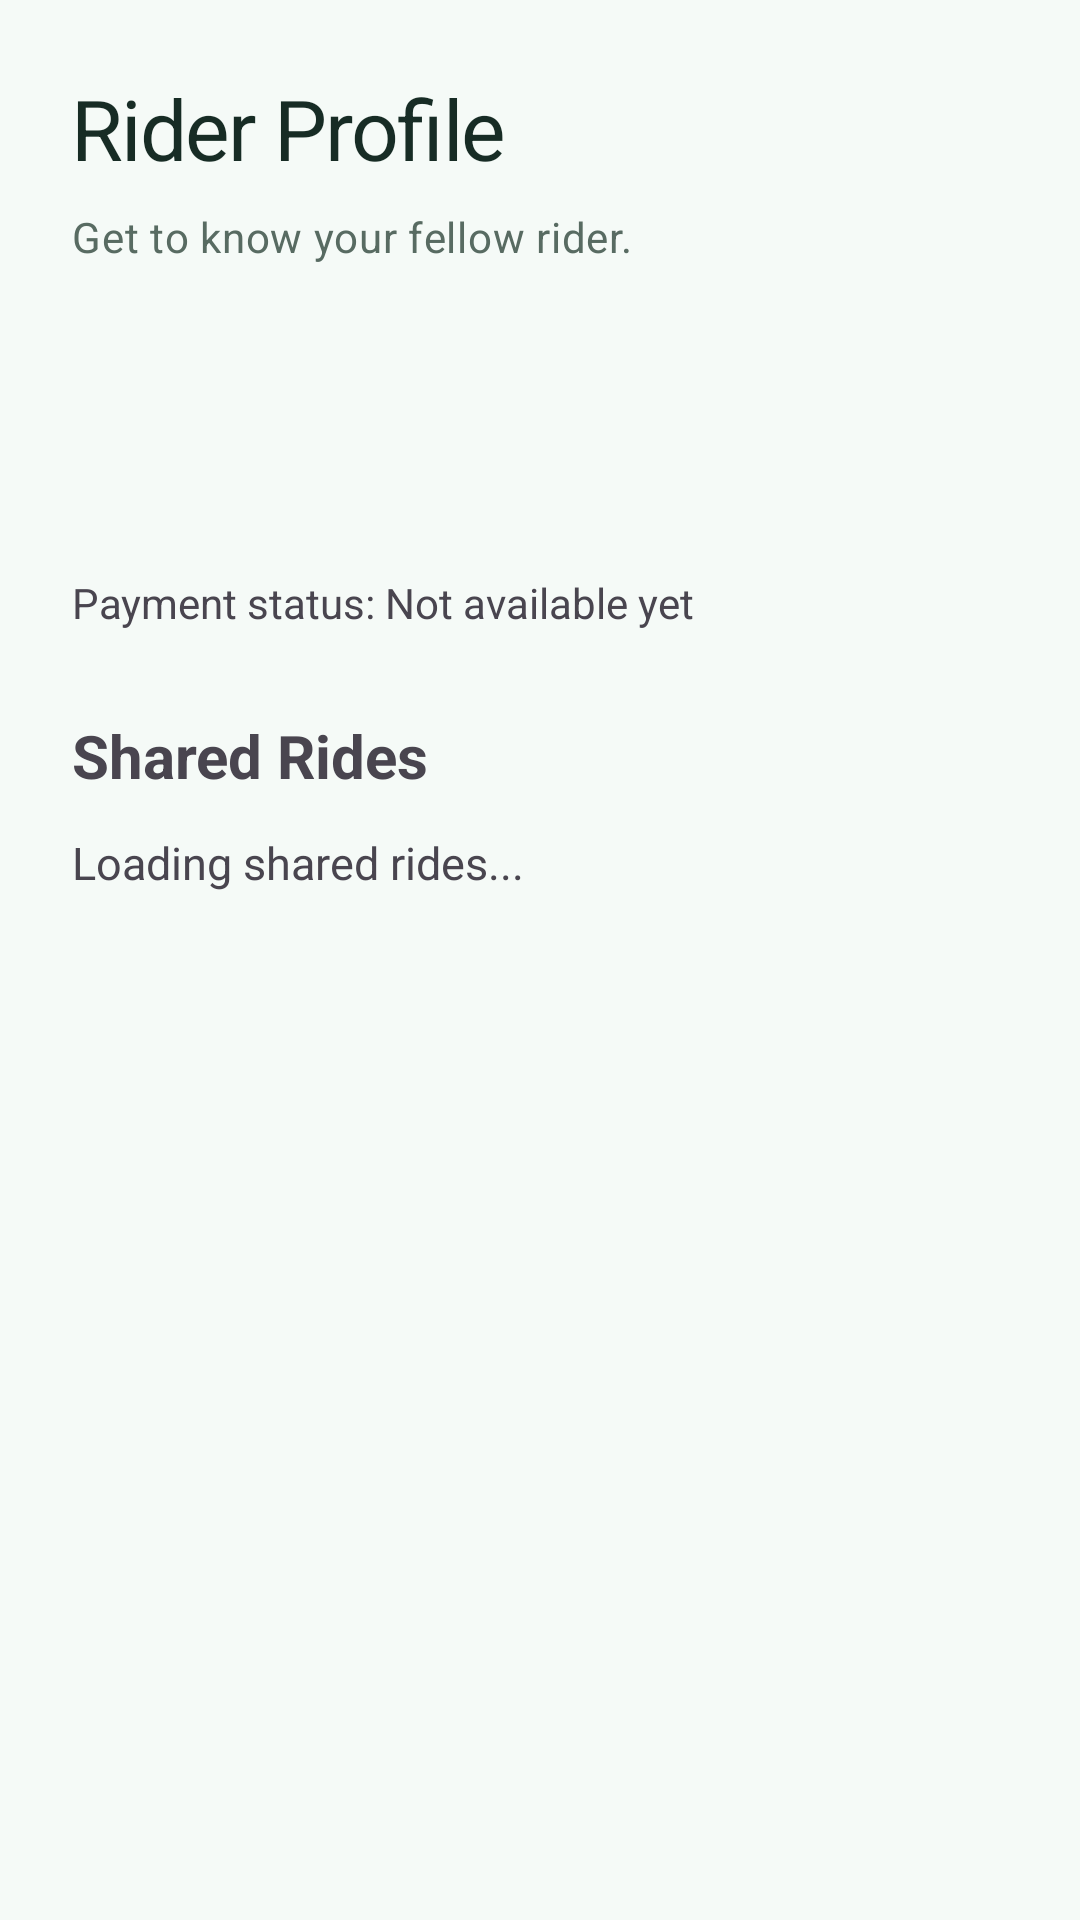

Here is an Android app screen rendered from its layout file. Give the layout XML and the strings, colors and styles it references.
<!-- AndroidManifest.xml: application theme Theme.TrojanRideShare -->
<!-- res/layout/fragment_public_profile.xml -->
<?xml version="1.0" encoding="utf-8"?>
<ScrollView xmlns:android="http://schemas.android.com/apk/res/android" android:layout_width="match_parent" android:layout_height="match_parent" android:fillViewport="true" android:background="@color/app_background">
    <LinearLayout android:layout_width="match_parent" android:layout_height="wrap_content" android:orientation="vertical" android:padding="24dp">
        <TextView android:layout_width="match_parent" android:layout_height="wrap_content" android:layout_marginBottom="8dp" android:text="Rider Profile" android:textAppearance="@style/TextAppearance.Trojan.Title" />
        <TextView android:layout_width="match_parent" android:layout_height="wrap_content" android:text="Get to know your fellow rider." android:textAppearance="@style/TextAppearance.Trojan.Subtitle" android:layout_marginBottom="24dp" />
        <TextView android:id="@+id/publicProfileNickname" android:layout_width="match_parent" android:layout_height="wrap_content" android:textSize="22sp" android:textStyle="bold" />
        <TextView android:id="@+id/publicProfileName" android:layout_width="match_parent" android:layout_height="wrap_content" android:layout_marginTop="12dp" android:textSize="16sp" />
        <TextView android:id="@+id/publicProfilePaymentStatus" android:layout_width="match_parent" android:layout_height="wrap_content" android:layout_marginTop="16dp" android:text="Payment status: Not available yet" />
        <TextView android:layout_width="match_parent" android:layout_height="wrap_content" android:layout_marginTop="28dp" android:text="Shared Rides" android:textSize="20sp" android:textStyle="bold" />
        <TextView android:id="@+id/publicProfileSharedRides" android:layout_width="match_parent" android:layout_height="wrap_content" android:layout_marginTop="12dp" android:text="Loading shared rides..." android:textSize="15sp" />
        <TextView android:id="@+id/publicProfileMessage" android:layout_width="match_parent" android:layout_height="wrap_content" android:layout_marginTop="16dp" android:accessibilityLiveRegion="polite" />
    </LinearLayout>
</ScrollView>
<!-- resources referenced by this layout -->
<resources>
  <color name="app_background">#F5FAF7</color>
  <style name="TextAppearance.Trojan.Subtitle" parent="TextAppearance.Material3.BodyMedium">
          <item name="android:textColor">@color/app_muted</item>
          <item name="android:lineSpacingExtra">3dp</item>
      </style>
  <style name="TextAppearance.Trojan.Title" parent="TextAppearance.Material3.HeadlineMedium">
          <item name="android:fontFamily">sans-serif-medium</item>
          <item name="android:textSize">28sp</item>
          <item name="android:textColor">@color/app_ink</item>
          <item name="android:letterSpacing">-0.02</item>
      </style>
  <style name="Theme.TrojanRideShare" parent="Base.Theme.TrojanRideShare" />
  <color name="app_muted">#586B62</color>
  <color name="app_ink">#172C25</color>
  <color name="brand_primary">#007F54</color>
  <color name="brand_on_primary">#FFFFFF</color>
  <color name="brand_container">#DAF6E9</color>
  <color name="brand_on_container">#073C2A</color>
  <color name="app_surface">#FFFFFF</color>
  <color name="app_surface_variant">#EDF5F0</color>
  <color name="app_outline">#D4E3DB</color>
  <color name="app_error">#BA3030</color>
  <style name="Widget.Trojan.Button" parent="Widget.Material3.Button">
          <item name="cornerRadius">14dp</item>
          <item name="android:minHeight">52dp</item>
          <item name="android:textSize">15sp</item>
          <item name="android:fontFamily">sans-serif-medium</item>
          <item name="android:textAllCaps">false</item>
          <item name="android:letterSpacing">0</item>
          <item name="android:insetTop">4dp</item>
          <item name="android:insetBottom">4dp</item>
      </style>
  <style name="Widget.Trojan.TextInput" parent="Widget.Material3.TextInputLayout.OutlinedBox">
          <item name="boxCornerRadiusTopStart">14dp</item>
          <item name="boxCornerRadiusTopEnd">14dp</item>
          <item name="boxCornerRadiusBottomStart">14dp</item>
          <item name="boxCornerRadiusBottomEnd">14dp</item>
          <item name="boxBackgroundColor">@color/app_surface</item>
      </style>
  <style name="ShapeAppearance.Trojan.Small" parent="ShapeAppearance.Material3.Corner.Medium">
          <item name="cornerSize">12dp</item>
      </style>
  <style name="ShapeAppearance.Trojan.Medium" parent="ShapeAppearance.Material3.Corner.Medium">
          <item name="cornerSize">20dp</item>
      </style>
</resources>
